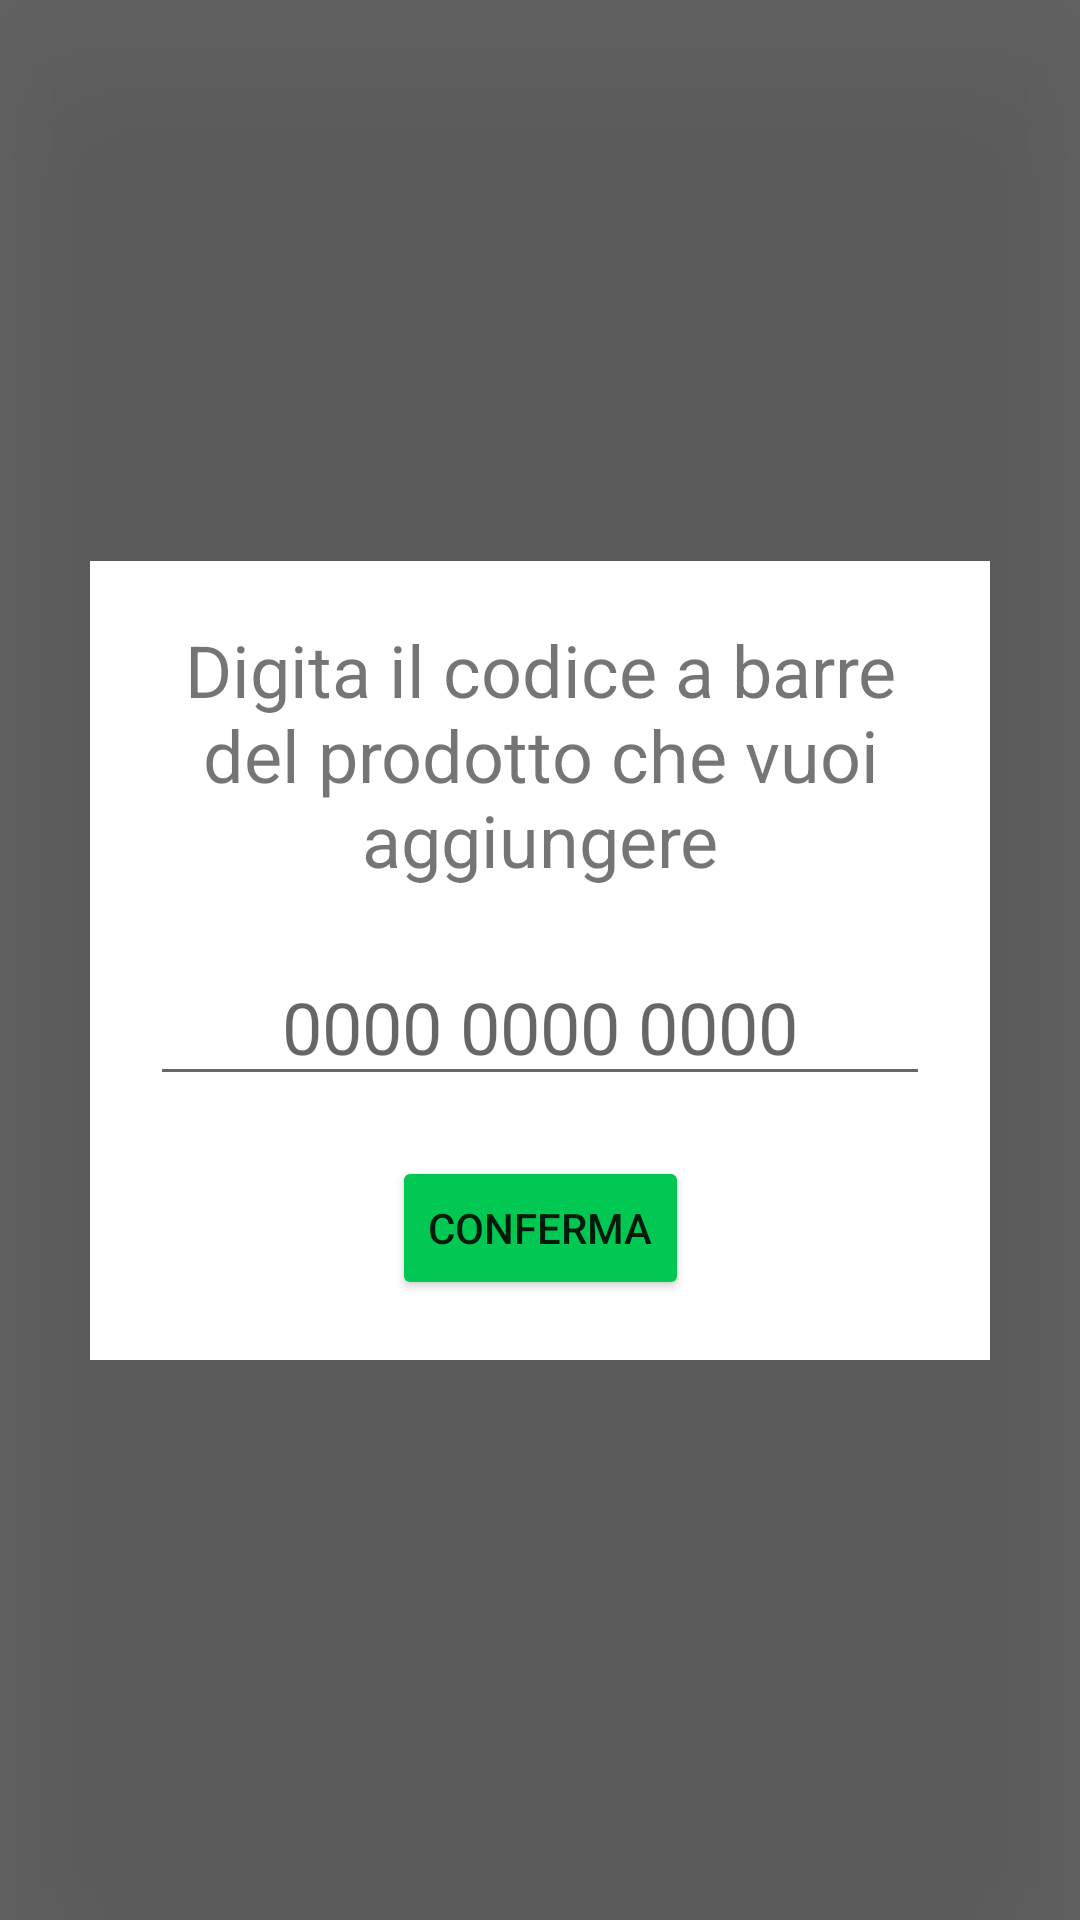

Reconstruct the res/layout file that produces this screen, plus the resources it refers to.
<!-- AndroidManifest.xml: application theme Theme.SmartPantry -->
<!-- res/layout/fragment_manual_entry.xml -->
<?xml version="1.0" encoding="utf-8"?>
<androidx.constraintlayout.widget.ConstraintLayout xmlns:android="http://schemas.android.com/apk/res/android"
    xmlns:app="http://schemas.android.com/apk/res-auto"
    xmlns:tools="http://schemas.android.com/tools"
    android:translationZ="45dp"
    android:id="@+id/manualEntryFragment"
    android:layout_width="match_parent"
    android:layout_height="match_parent"
    android:background="#99000000"
    app:layout_constraintBottom_toBottomOf="parent"
    app:layout_constraintEnd_toEndOf="parent"
    app:layout_constraintStart_toStartOf="parent"
    app:layout_constraintTop_toTopOf="parent">


    <androidx.constraintlayout.widget.ConstraintLayout

        android:id="@+id/bgPopUp"
        android:layout_width="match_parent"
        android:layout_height="wrap_content"
        android:layout_marginStart="30dp"
        android:layout_marginEnd="30dp"
        android:background="#FFFFFF"
        app:layout_constraintBottom_toBottomOf="parent"
        app:layout_constraintEnd_toEndOf="parent"
        app:layout_constraintStart_toStartOf="parent"
        app:layout_constraintTop_toTopOf="parent">

        <TextView
            android:id="@+id/manualEntryTitle"
            android:layout_width="match_parent"
            android:layout_height="wrap_content"
            android:layout_marginLeft="20dp"
            android:layout_marginTop="20dp"
            android:layout_marginRight="20dp"
            android:text="@string/manualEntryTitle"
            android:textAlignment="center"
            android:textSize="24sp"
            app:layout_constraintEnd_toEndOf="parent"
            app:layout_constraintStart_toStartOf="parent"
            app:layout_constraintTop_toTopOf="parent" />

        
        <EditText
            android:id="@+id/scanResultCode"
            android:importantForAutofill="no"
            android:layout_width="match_parent"
            android:layout_height="wrap_content"
            android:layout_marginStart="20dp"
            android:layout_marginTop="20dp"
            android:layout_marginEnd="20dp"
            android:layout_marginBottom="20dp"
            android:ems="10"
            android:hint="@string/barcodeHint"
            android:inputType="number"
            tools:ignore="HardcodedText"
            android:textAlignment="center"
            android:textSize="24sp"
            app:layout_constraintBottom_toTopOf="@+id/addShoppingBtn"
            app:layout_constraintEnd_toEndOf="parent"
            app:layout_constraintStart_toStartOf="parent"
            app:layout_constraintTop_toBottomOf="@+id/manualEntryTitle" />

        <Button
            android:id="@+id/addShoppingBtn"
            android:layout_width="wrap_content"
            android:layout_height="wrap_content"
            android:layout_marginBottom="20dp"
            android:backgroundTint="@color/button_confirm"
            android:text="@string/confirmBtnText"
            app:layout_constraintBottom_toBottomOf="parent"
            app:layout_constraintEnd_toEndOf="parent"
            app:layout_constraintStart_toStartOf="parent" />

    </androidx.constraintlayout.widget.ConstraintLayout>

</androidx.constraintlayout.widget.ConstraintLayout>
<!-- resources referenced by this layout -->
<resources>
  <string name="barcodeHint" translatable="false">0000 0000 0000</string>
  <string name="confirmBtnText">Conferma</string>
  <string name="manualEntryTitle">Digita il codice a barre del prodotto che vuoi aggiungere</string>
  <style name="Theme.SmartPantry" parent="Theme.MaterialComponents.Light.NoActionBar">
          
          <item name="colorPrimary">@color/app_color</item>
          <item name="colorPrimaryVariant">@color/app_color</item>
          <item name="colorOnPrimary">@color/white</item>
          <item name="colorAccent">@color/app_color_secondary</item>
          
          <item name="android:statusBarColor" tools:targetApi="l">?attr/colorPrimaryVariant</item>
          <item name="snackbarStyle">@style/SnackbarStyle</item>
          <item name="snackbarTextViewStyle">@style/MySnackbarTextView</item>
          <item name="android:datePickerDialogTheme">@style/MyDatePickerDialogTheme</item>
      </style>
  <color name="app_color">#F57F17</color>
  <color name="white">#FFFFFFFF</color>
  <color name="app_color_secondary">#FBA152</color>
  <style name="SnackbarStyle" parent="@style/Widget.MaterialComponents.Snackbar">
          <item name="android:background">@drawable/snackbar_background</item>
          <item name="android:text">center</item>
          <item name="android:textColor">@color/dark_gray</item>
      </style>
  <style name="MySnackbarTextView" parent="@style/Widget.MaterialComponents.Snackbar.TextView">
          <item name="android:gravity">center_horizontal</item>
          <item name="android:textAlignment">center</item>
      </style>
  <style name="MyDatePickerDialogTheme" parent="@style/ThemeOverlay.MaterialComponents.MaterialCalendar">
          <item name="colorAccent">@color/app_color</item>
      </style>
  <!-- drawable snackbar_background (drawable) -->
  <?xml version="1.0" encoding="utf-8"?>
  <shape xmlns:android="http://schemas.android.com/apk/res/android"
      android:shape="rectangle">
      <corners android:radius="4dp"/>
      <solid android:color="@color/app_color" />
  </shape>
  <color name="dark_gray">#2D2F31</color>
</resources>
